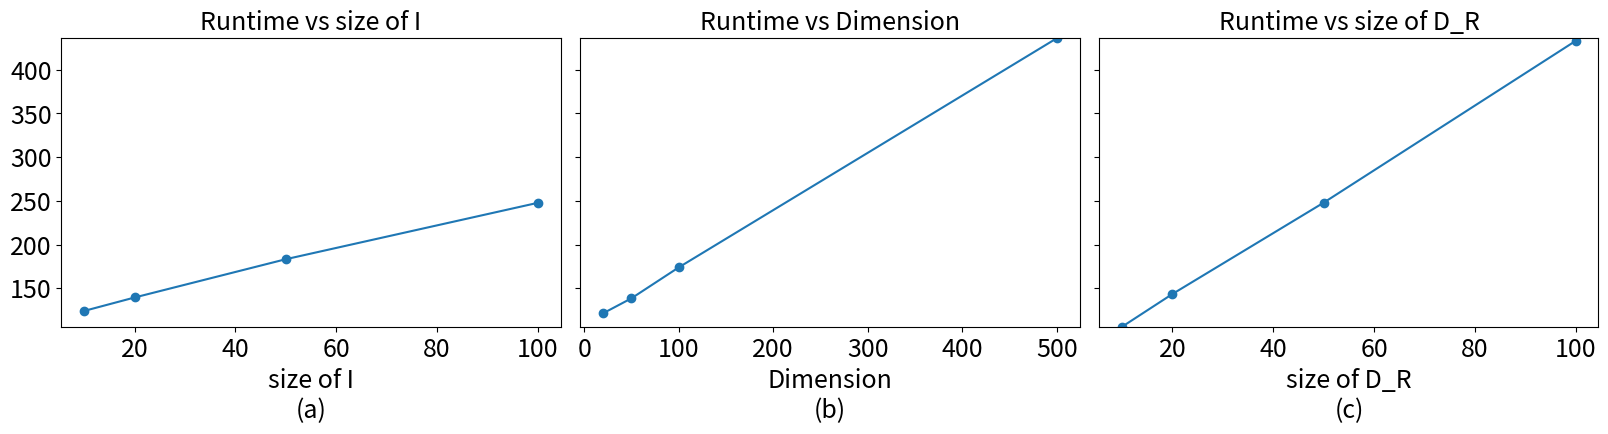

Here is the Python script that generated this plot:
import matplotlib.pyplot as plt

# Hardcoded scalability test results
N_values = [500, 1000, 5000, 10000]
N_times = [120.96316504478455, 125.67967057228088, 124.46738600730896, 120.83730101585388]

M_values = [10, 20, 50, 100]
M_times = [124.13601016998291, 139.49904990196228, 183.29345107078552, 247.79890704154968]

DIM_values = [20, 50, 100, 500]
DIM_times = [121.4334409236908, 138.5918505191803, 173.93087196350098, 436.055855512619]

K_values = [10, 20, 50, 100]
K_times = [106.06979966163635, 143.54053330421448, 247.9976189136505, 433.11687207221985]

# Compute global y-axis limits
all_times = N_times + M_times + DIM_times + K_times
ymin, ymax = min(all_times), max(all_times)

# Create a 1x4 grid of subplots with shared y-axis
fig, axes = plt.subplots(1, 3, figsize=(16, 4), sharey=True)


# Plot for M (only set 2)
axes[0].plot(M_values, M_times, marker='o')
axes[0].set_title('Runtime vs size of I')
axes[0].set_xlabel('size of I\n(a)')
axes[0].set_ylim(ymin, ymax)

# Plot for DIM
axes[1].plot(DIM_values, DIM_times, marker='o')
axes[1].set_title('Runtime vs Dimension')
axes[1].set_xlabel('Dimension\n(b)')
axes[1].set_ylim(ymin, ymax)

# Plot for K
axes[2].plot(K_values, K_times, marker='o')
axes[2].set_title('Runtime vs size of D_R')
axes[2].set_xlabel('size of D_R\n(c)')
axes[2].set_ylim(ymin, ymax)

plt.tight_layout()
for ax in axes:
    # Set title and label font sizes
    ax.title.set_fontsize(18)
    ax.xaxis.label.set_fontsize(18)
    ax.yaxis.label.set_fontsize(18)
    # Set tick label font sizes
    for label in ax.get_xticklabels() + ax.get_yticklabels():
        label.set_fontsize(18)
fig.savefig('scalability_results.png', bbox_inches='tight')
